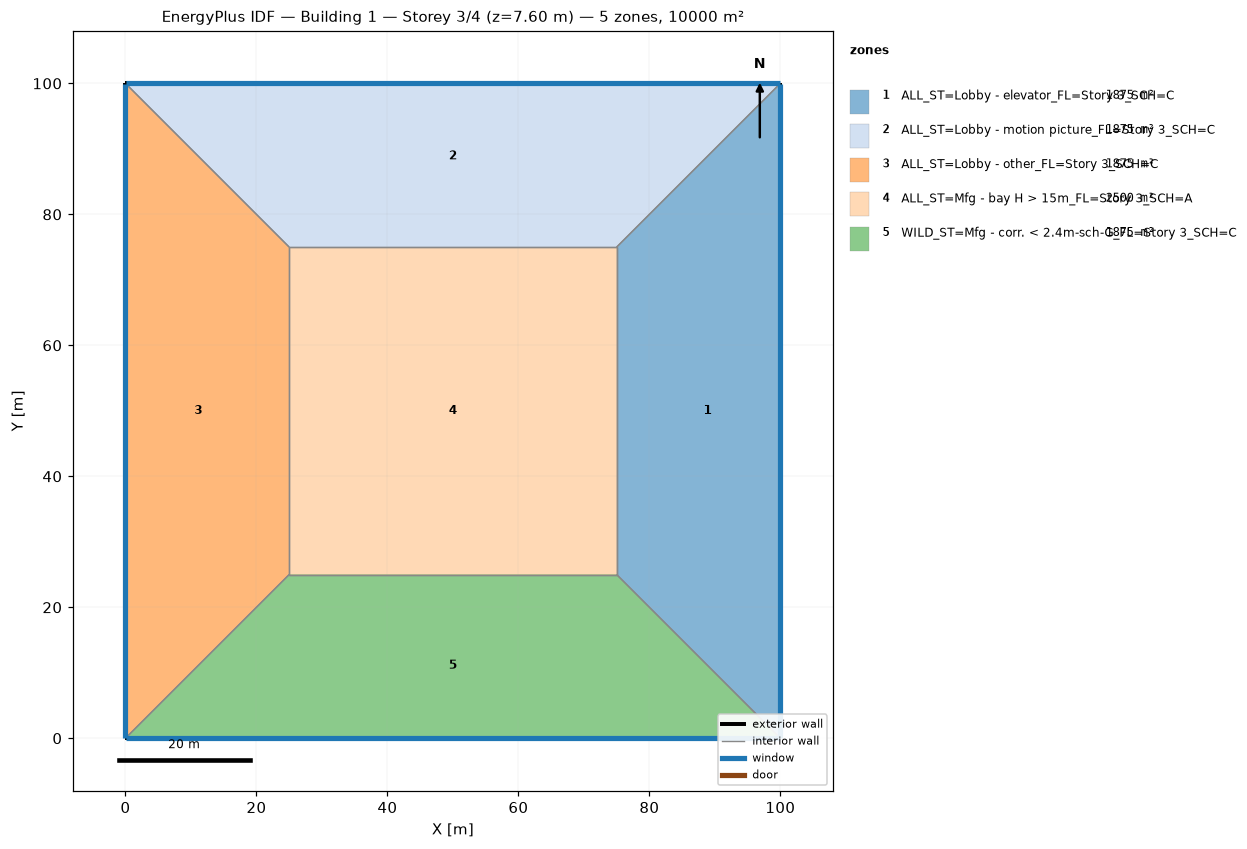
=== STOREY PLAN SPEC (per zone: floor XY polygon, exterior-wall plan segments, windows/doors) ===
zone 1: ALL_ST=Lobby - elevator_FL=Story 3_SCH=C  (1875.0 m²)
  floor: (100.00, 100.00) (100.00, 0.00) (75.00, 25.00) (75.00, 75.00)
  exterior wall: (100.00, 0.00) – (100.00, 100.00)  [100.0 m]
    window: (100.00, 0.03) – (100.00, 99.97)  [95.0 m²]
  interior walls: 3
zone 2: ALL_ST=Lobby - motion picture_FL=Story 3_SCH=C  (1875.0 m²)
  floor: (0.00, 100.00) (100.00, 100.00) (75.00, 75.00) (25.00, 75.00)
  exterior wall: (100.00, 100.00) – (0.00, 100.00)  [100.0 m]
    window: (99.97, 100.00) – (0.03, 100.00)  [95.0 m²]
  interior walls: 3
zone 3: ALL_ST=Lobby - other_FL=Story 3_SCH=C  (1875.0 m²)
  floor: (0.00, 0.00) (0.00, 100.00) (25.00, 75.00) (25.00, 25.00)
  exterior wall: (0.00, 100.00) – (0.00, 0.00)  [100.0 m]
    window: (0.00, 99.97) – (0.00, 0.03)  [95.0 m²]
  interior walls: 3
zone 4: ALL_ST=Mfg - bay H > 15m_FL=Story 3_SCH=A  (2500.0 m²)
  floor: (25.00, 25.00) (25.00, 75.00) (75.00, 75.00) (75.00, 25.00)
  interior walls: 4
zone 5: WILD_ST=Mfg - corr. < 2.4m-sch-G_FL=Story 3_SCH=C  (1875.0 m²)
  floor: (100.00, 0.00) (0.00, 0.00) (25.00, 25.00) (75.00, 25.00)
  exterior wall: (0.00, 0.00) – (100.00, 0.00)  [100.0 m]
    window: (0.03, 0.00) – (99.97, 0.00)  [95.0 m²]
  interior walls: 3

=== DERIVED (storey summary) ===
Building: Building 1
Storey: 3 of 4  (floor level z = 7.60 m)
Storey gross floor area: 10000.0 m²
Zones on this storey: 5
  - ALL_ST=Lobby - elevator_FL=Story 3_SCH=C: floor 1875.0 m²; exterior wall 100.0 m (380.0 m²); 1 window(s) 95.0 m²; WWR 25.0%
  - ALL_ST=Lobby - motion picture_FL=Story 3_SCH=C: floor 1875.0 m²; exterior wall 100.0 m (380.0 m²); 1 window(s) 95.0 m²; WWR 25.0%
  - ALL_ST=Lobby - other_FL=Story 3_SCH=C: floor 1875.0 m²; exterior wall 100.0 m (380.0 m²); 1 window(s) 95.0 m²; WWR 25.0%
  - ALL_ST=Mfg - bay H > 15m_FL=Story 3_SCH=A: floor 2500.0 m²
  - WILD_ST=Mfg - corr. < 2.4m-sch-G_FL=Story 3_SCH=C: floor 1875.0 m²; exterior wall 100.0 m (380.0 m²); 1 window(s) 95.0 m²; WWR 25.0%
Zone adjacency (shared interzone walls):
  - ALL_ST=Lobby - elevator_FL=Story 3_SCH=C ↔ ALL_ST=Lobby - motion picture_FL=Story 3_SCH=C
  - ALL_ST=Lobby - elevator_FL=Story 3_SCH=C ↔ ALL_ST=Mfg - bay H > 15m_FL=Story 3_SCH=A
  - ALL_ST=Lobby - elevator_FL=Story 3_SCH=C ↔ WILD_ST=Mfg - corr. < 2.4m-sch-G_FL=Story 3_SCH=C
  - ALL_ST=Lobby - motion picture_FL=Story 3_SCH=C ↔ ALL_ST=Lobby - other_FL=Story 3_SCH=C
  - ALL_ST=Lobby - motion picture_FL=Story 3_SCH=C ↔ ALL_ST=Mfg - bay H > 15m_FL=Story 3_SCH=A
  - ALL_ST=Lobby - other_FL=Story 3_SCH=C ↔ ALL_ST=Mfg - bay H > 15m_FL=Story 3_SCH=A
  - ALL_ST=Lobby - other_FL=Story 3_SCH=C ↔ WILD_ST=Mfg - corr. < 2.4m-sch-G_FL=Story 3_SCH=C
  - ALL_ST=Mfg - bay H > 15m_FL=Story 3_SCH=A ↔ WILD_ST=Mfg - corr. < 2.4m-sch-G_FL=Story 3_SCH=C